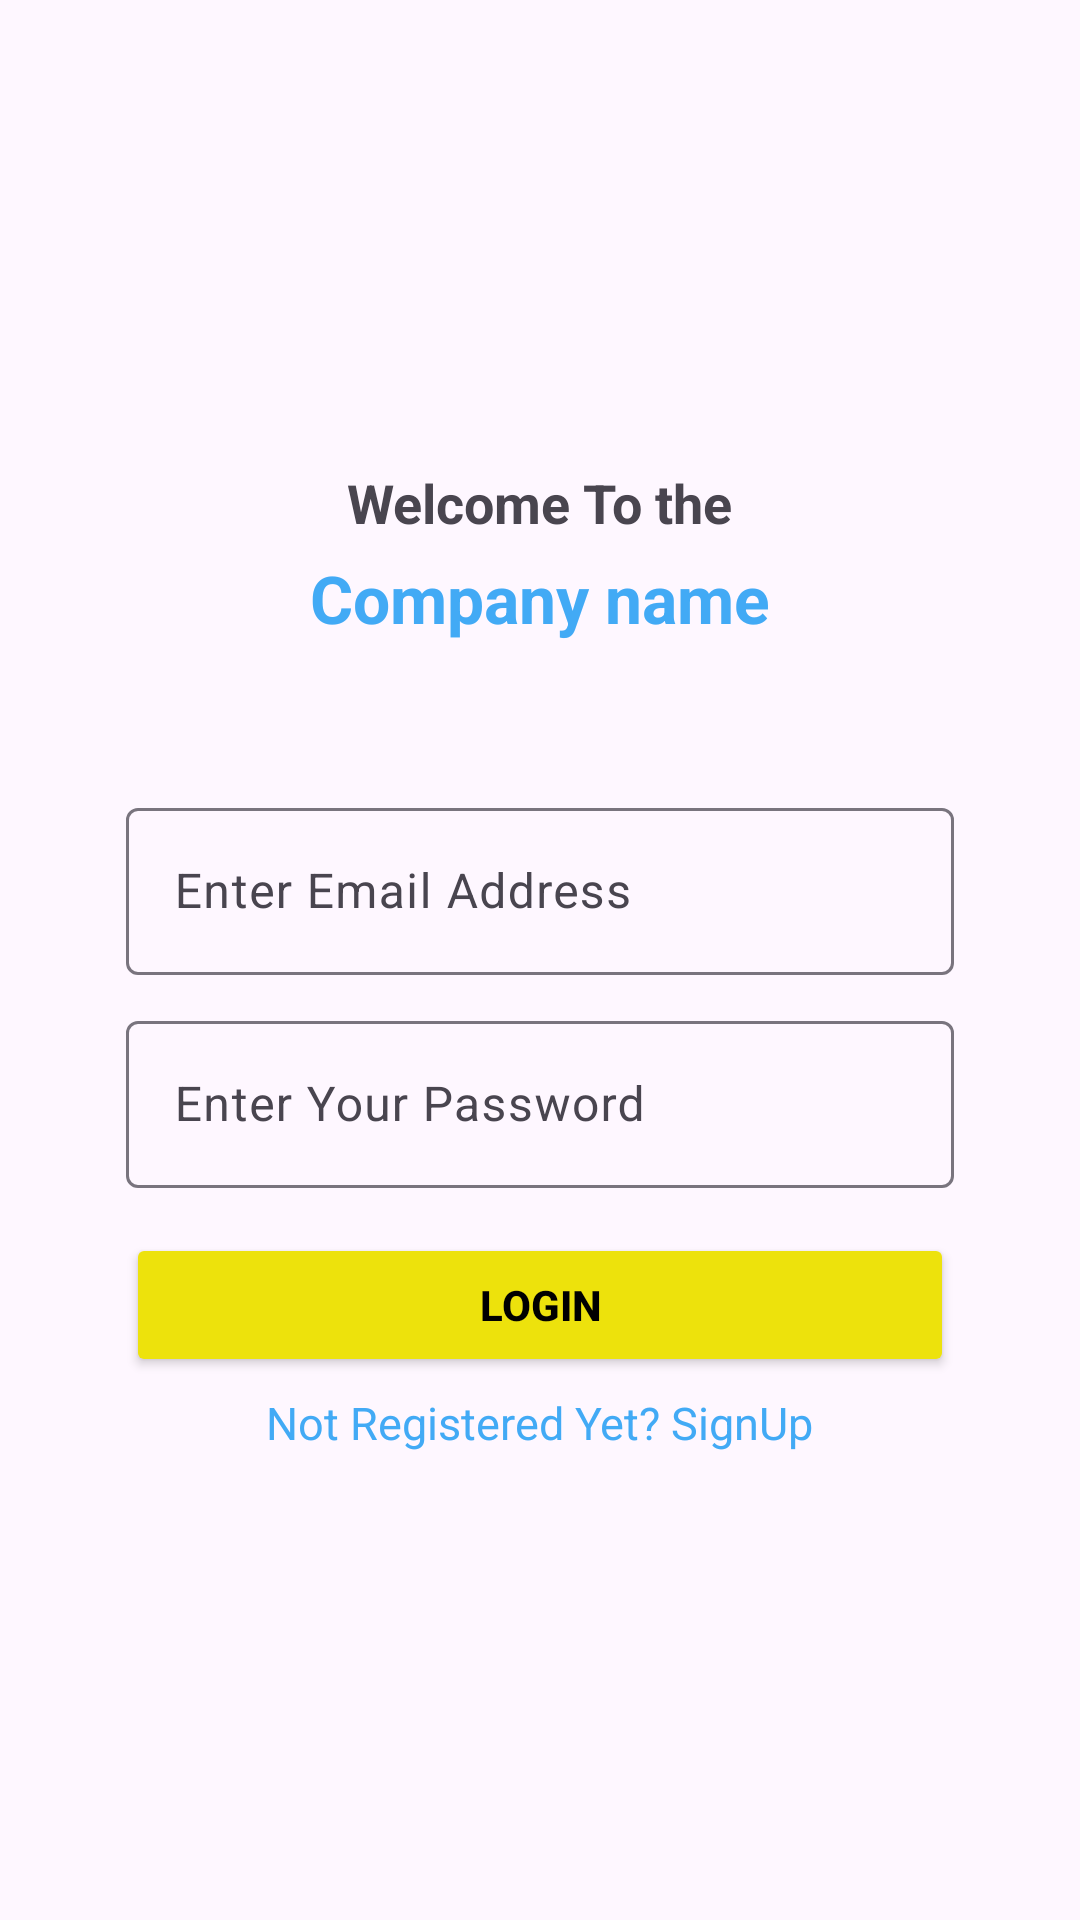

The Android layout XML behind this screen, and the referenced resources:
<!-- AndroidManifest.xml: application theme Theme.TestMyApp -->
<!-- res/layout/activity_login.xml -->
<?xml version="1.0" encoding="utf-8"?>
<LinearLayout xmlns:android="http://schemas.android.com/apk/res/android"
    xmlns:app="http://schemas.android.com/apk/res-auto"
    xmlns:tools="http://schemas.android.com/tools"
    android:layout_width="match_parent"
    android:layout_height="match_parent"
    android:orientation="vertical"
    android:layout_gravity="center"
    android:gravity="center"
    android:padding="10dp"
    tools:context="com.example.testmyapp.LoginActivity">

    <TextView
        android:id="@+id/welcome"
        android:layout_width="wrap_content"
        android:layout_height="wrap_content"
        android:layout_gravity="center"
        android:text="@string/welcome"
        android:textSize="18sp"
        android:textStyle="bold"
        />

    <TextView
        android:id="@+id/companyName"
        android:layout_width="wrap_content"
        android:layout_height="wrap_content"
        android:layout_gravity="center"
        android:layout_marginTop="5dp"
        android:text="@string/company_name"
        android:textColor="@color/Blue"
        android:textSize="22sp"
        android:textStyle="bold" />

    <com.google.android.material.textfield.TextInputLayout
        android:id="@+id/filledTextField"
        android:layout_width="match_parent"
        android:layout_height="wrap_content"
        android:layout_marginStart="32dp"
        android:layout_marginTop="50dp"
        android:layout_marginEnd="32dp"
        android:hint="@string/email"
        app:hintTextColor="@color/black"
        >

    
    <com.google.android.material.textfield.TextInputEditText
        android:id="@+id/edtUserName"
        android:layout_width="match_parent"
        android:layout_height="wrap_content"
        android:inputType="text"
        />
    </com.google.android.material.textfield.TextInputLayout>
    <com.google.android.material.textfield.TextInputLayout
        android:id="@+id/filledTextField1"
        android:layout_width="match_parent"
        android:layout_height="wrap_content"
        android:layout_marginStart="32dp"
        android:layout_marginTop="10dp"
        android:layout_marginEnd="32dp"
        android:hint="@string/password"
        app:hintTextColor="@color/black"
        >
    
    <com.google.android.material.textfield.TextInputEditText
        android:id="@+id/edtPassword"
        android:layout_width="match_parent"
        android:layout_height="wrap_content"
        android:inputType="text"
        />

    </com.google.android.material.textfield.TextInputLayout>

    <Button
        android:id="@+id/btnLogin"
        android:layout_width="match_parent"
        android:layout_height="wrap_content"
        android:layout_marginStart="32dp"
        android:layout_marginTop="15dp"
        android:backgroundTint="#EDE20C"
        android:layout_marginEnd="32dp"
        android:textColor="@color/black"
        android:textStyle="bold"
        android:text="@string/login" />

    
    <TextView
        android:id="@+id/tvSignUp"
        android:layout_width="wrap_content"
        android:layout_height="wrap_content"
        android:layout_gravity="center"
        android:layout_marginTop="5dp"
        android:text="@string/not_sign_up"
        android:textSize="15sp"
        android:textColor="@color/Blue"
        />

</LinearLayout>
<!-- resources referenced by this layout -->
<resources>
  <color name="Blue">#42aaf5</color>
  <color name="black">#FF000000</color>
  <string name="company_name">Company name</string>
  <string name="email">Enter Email Address</string>
  <string name="login">Login</string>
  <string name="not_sign_up">Not Registered Yet? SignUp</string>
  <string name="password">Enter Your Password</string>
  <string name="welcome">Welcome To the</string>
  <style name="Theme.TestMyApp" parent="Base.Theme.TestMyApp" />
  <style name="Base.Theme.TestMyApp" parent="Theme.Material3.DayNight.NoActionBar">
          
          
      </style>
</resources>
